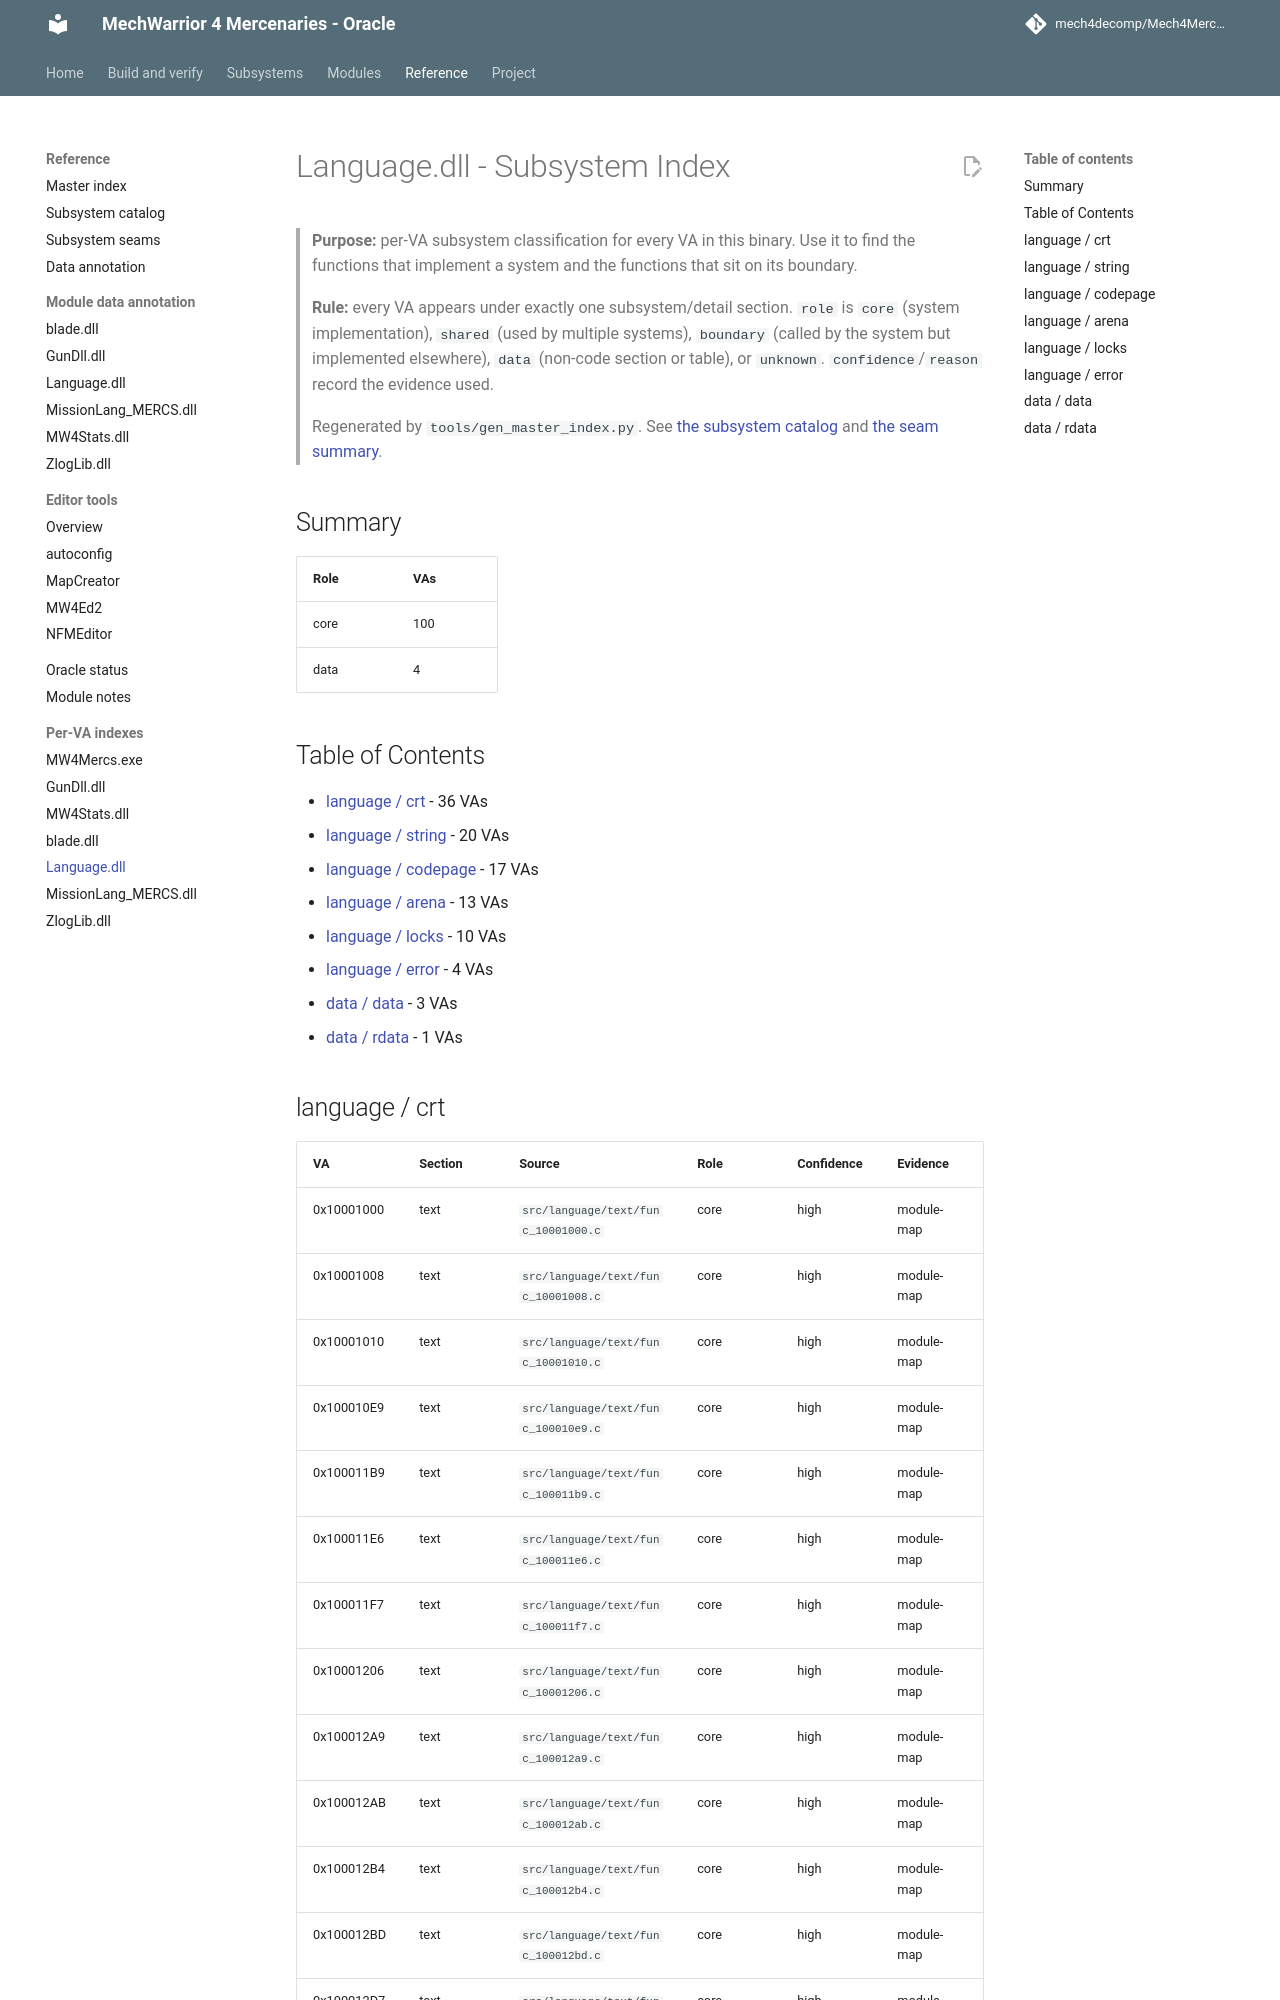

repository: mech4decomp/Mech4MercDecomp · page: MASTER_INDEX/Language_dll/index.html · generator: mkdocs

# Language.dll - Subsystem Index

> **Purpose:** per-VA subsystem classification for every VA in this binary. Use it to find the functions that implement a system and the functions that sit on its boundary.

> **Rule:** every VA appears under exactly one subsystem/detail section. `role` is `core` (system implementation), `shared` (used by multiple systems), `boundary` (called by the system but implemented elsewhere), `data` (non-code section or table), or `unknown`. `confidence`/`reason` record the evidence used.

> Regenerated by `tools/gen_master_index.py`. See [the subsystem catalog](../SUBSYSTEM_CATALOG.md) and [the seam summary](../SUBSYSTEM_SEAMS.md).

## Summary

| Role | VAs |
|------|-----|
| core | 100 |
| data | 4 |

## Table of Contents

- [language / crt](#language-crt) - 36 VAs
- [language / string](#language-string) - 20 VAs
- [language / codepage](#language-codepage) - 17 VAs
- [language / arena](#language-arena) - 13 VAs
- [language / locks](#language-locks) - 10 VAs
- [language / error](#language-error) - 4 VAs
- [data / data](#data-data) - 3 VAs
- [data / rdata](#data-rdata) - 1 VAs
